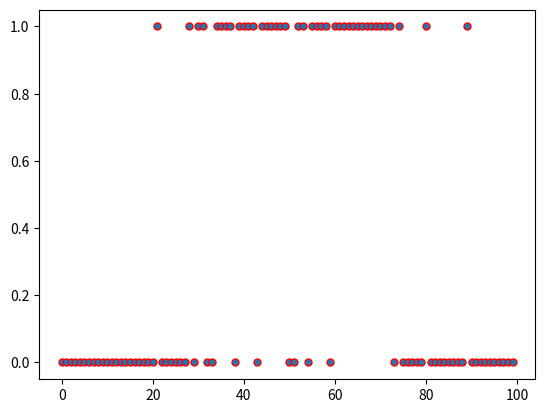

Generate this figure with matplotlib:
"""This module contains several functions for distributing data
into array.

Functions:
    sequential(space, startno, ndata) -> None
    uniform(space, ndata) -> None
    uniform_ow(space, ndata, ndata_overwrite) -> None
    normal(space, ndata) -> None
"""

from numpy import arange, hstack, unique, zeros, random


def sequential(space, startno, ndata):
    """Distribute data in space in place sequentially.
    
    Arguments:
    space -- 1-dimensional numpy array that represents space
    startno -- position which the sequential writing begins from
    ndata -- number of cells to write
    """
    space.fill(False)
    remainder = max(0, ndata - (space.size - startno))
    positions = hstack((arange(remainder), arange(startno, startno + ndata - remainder)))
    space[positions] = True


def uniform(space, ndata):
    """Distribute data in space in place uniformly.
    
    Arguments:
    space -- 1-dimensional numpy array that represents space
    ndata -- total number of cells to write
    """
    space.fill(False)
    if ndata >= space.size:
        space.fill(True)
        return

    positions = zeros(0, dtype=int)
    indices = zeros(0, dtype=int)
    while indices.size < ndata:
        positions = hstack((positions, random.randint(0, space.size, ndata)))
        _, indices = unique(positions, return_index=True)

    indices.sort()
    space[positions[indices][:ndata]] = True


def uniform_ow(space, ndata, ndata_overwrite):
    """Distribute data in space in place uniformly
    taking into account the occupied positions.
    
    Arguments:
    space -- 1-dimensional numpy array that represents space
    ndata -- total number of cells to write
    ndata_overwrite -- number of cells to overwrite
    """
    occupied_pos = space.nonzero()[0]
    occupied_cells = zeros(occupied_pos.size, dtype=bool)
    uniform(occupied_cells, ndata_overwrite)

    free_pos = (~space).nonzero()[0]
    free_cells = zeros(free_pos.size, dtype=bool)
    uniform(free_cells, ndata - min(ndata_overwrite, occupied_pos.size))

    space.fill(False)
    space[occupied_pos] = occupied_cells
    space[free_pos] = free_cells


def normal(space, ndata):
    """Distribute data in space in place normally.
    
    Arguments:
    space -- 1-dimensional numpy array that represents space
    ndata -- total number of cells to write
    """
    if ndata >= space.size:
        space.fill(True)
        return

    mu, sigma = random.randint(space.size), space.size // 7
    positions = zeros(0, dtype=int)
    indices = zeros(0, dtype=int)
    while indices.size < ndata:
        positions = hstack((positions, random.normal(mu, sigma, ndata).round().astype(int)))
        _, indices = unique(positions, return_index=True)

    indices.sort()
    space[positions[indices][:ndata] % space.size] = True


if __name__ == '__main__':
    from matplotlib import pyplot
    space = zeros(100, dtype=bool)
    normal(space, 40)    
    l = pyplot.plot(space,  'ro')
    pyplot.setp(l, markersize=5)
    pyplot.setp(l, markerfacecolor='C0')
    pyplot.show()